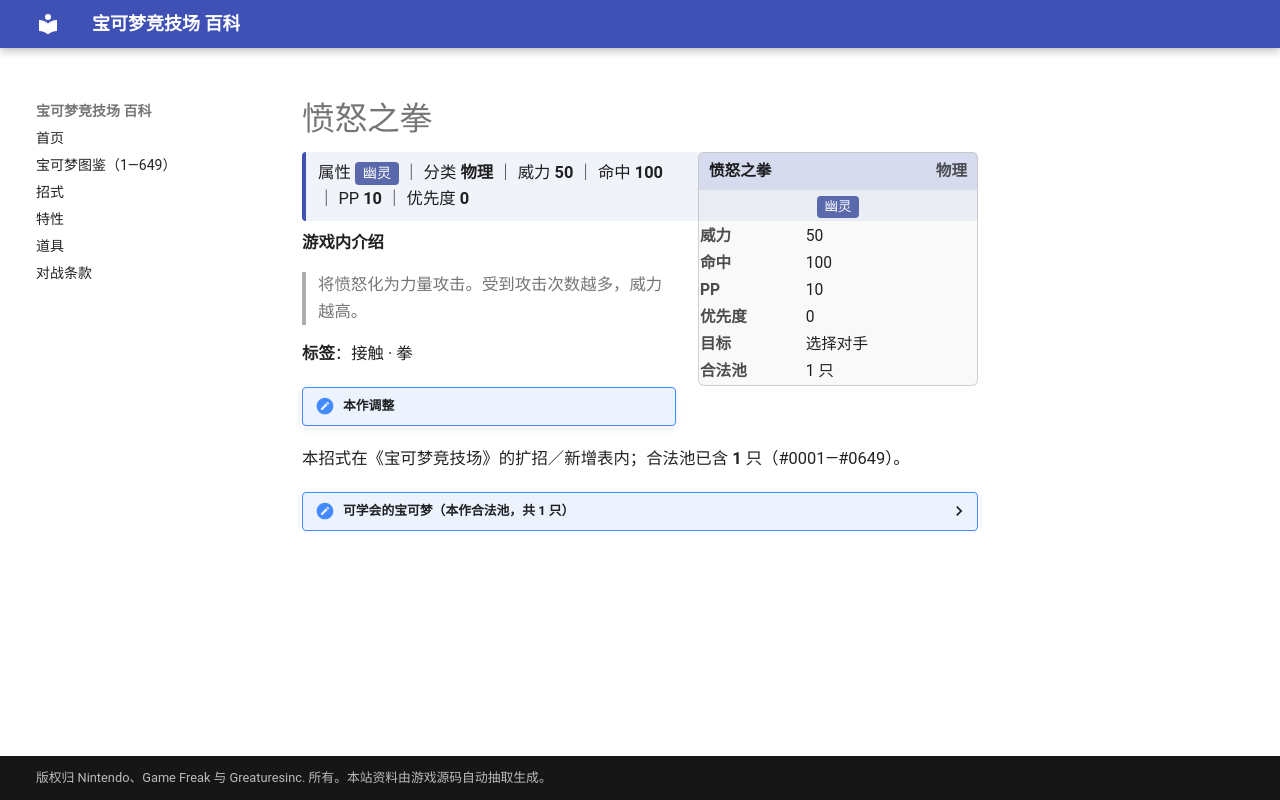

repository: nanmoboys/pkmn-arena-wiki · page: moves/愤怒之拳/index.html · generator: mkdocs

# 愤怒之拳

<div class="infobox">
<div class="ib-h"><span>愤怒之拳</span><span class="ib-no">物理</span></div>
<div class="ib-ty"><span class="tp" style="background:#5A68AC">幽灵</span></div>
<table class="ib-t"><tr><th>威力</th><td>50</td></tr><tr><th>命中</th><td>100</td></tr><tr><th>PP</th><td>10</td></tr><tr><th>优先度</th><td>0</td></tr><tr><th>目标</th><td>选择对手</td></tr><tr><th>合法池</th><td>1 只</td></tr></table></div>
<div class="head-stat">属性 <span class="tp" style="background:#5A68AC">幽灵</span> ｜ 分类 <b>物理</b> ｜ 威力 <b>50</b> ｜ 命中 <b>100</b> ｜ PP <b>10</b> ｜ 优先度 <b>0</b></div>

**游戏内介绍**

> 将愤怒化为力量攻击。受到攻击次数越多，威力越高。

**标签**：接触 · 拳

!!! note "本作调整"

本招式在《宝可梦竞技场》的扩招／新增表内；合法池已含 **1** 只（#0001—#0649）。

<details class="pool"><summary>可学会的宝可梦（本作合法池，共 1 只）</summary>

<p>火暴猴</p>

</details>
